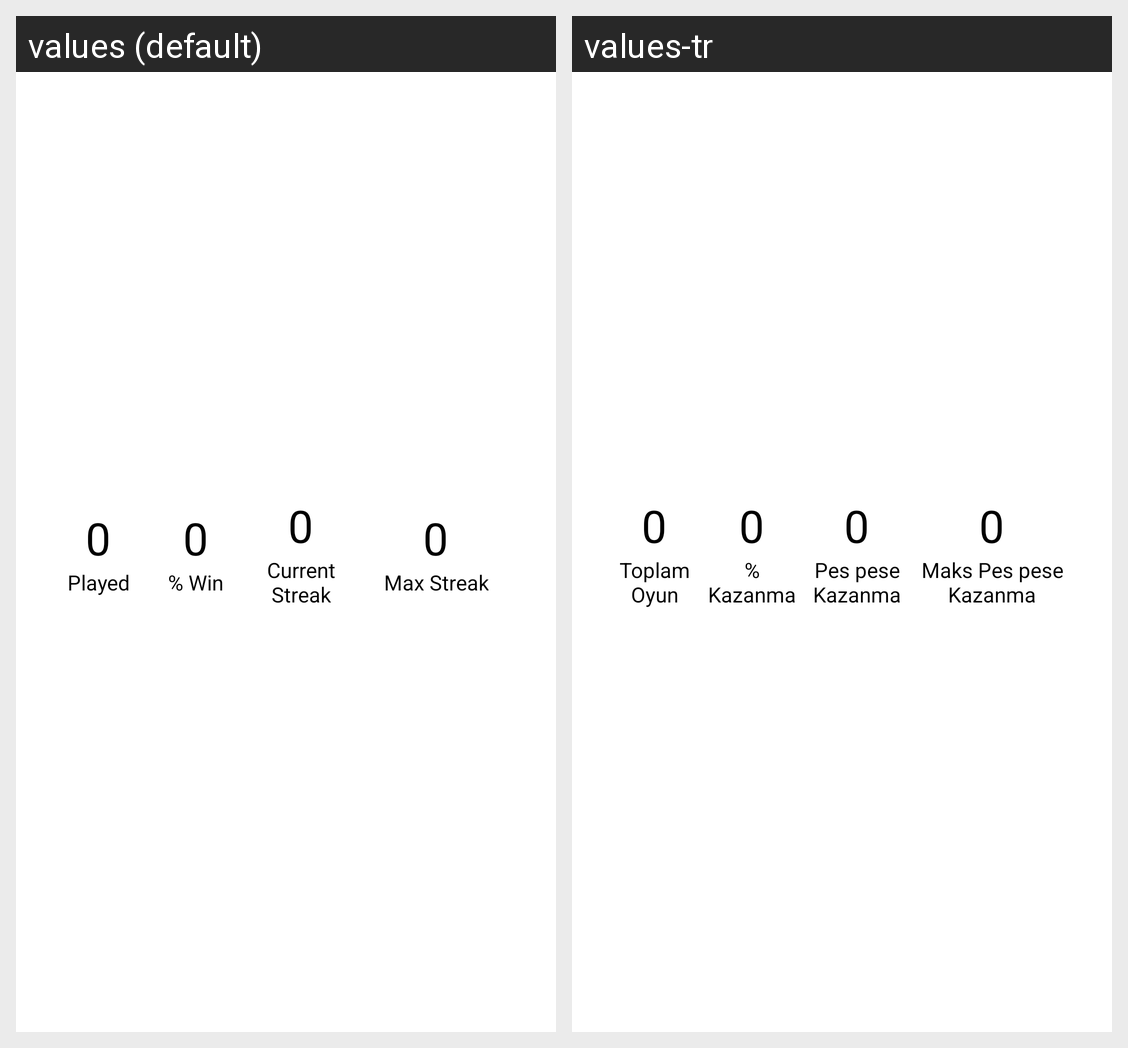

The same Android screen rendered under two of its app's locales, left to right. List the strings drawn on it with the default value and each locale's translation.
Android screen res/layout/statistic_section.xml rendered under 2 locales, left to right: values (default), values-tr. Device: Nexus 5 (rendered at 1080×1920; each locale shown at half size, 540×960, under a caption strip naming it); theme Theme.Numberle.
Strings drawn on this screen, with the default value and each locale's value (text and hints the layout hard-codes, and strings that could not be matched under every locale, appear in the picture but are not listed):

statistic_total_game
  values: Played
  values-tr: Toplam Oyun

statistic_ratio_win
  values: % Win
  values-tr: % Kazanma

statistic_strike
  values: Current Streak
  values-tr: Pes pese Kazanma

statistic_max_strike
  values: Max Streak
  values-tr: Maks Pes pese Kazanma
